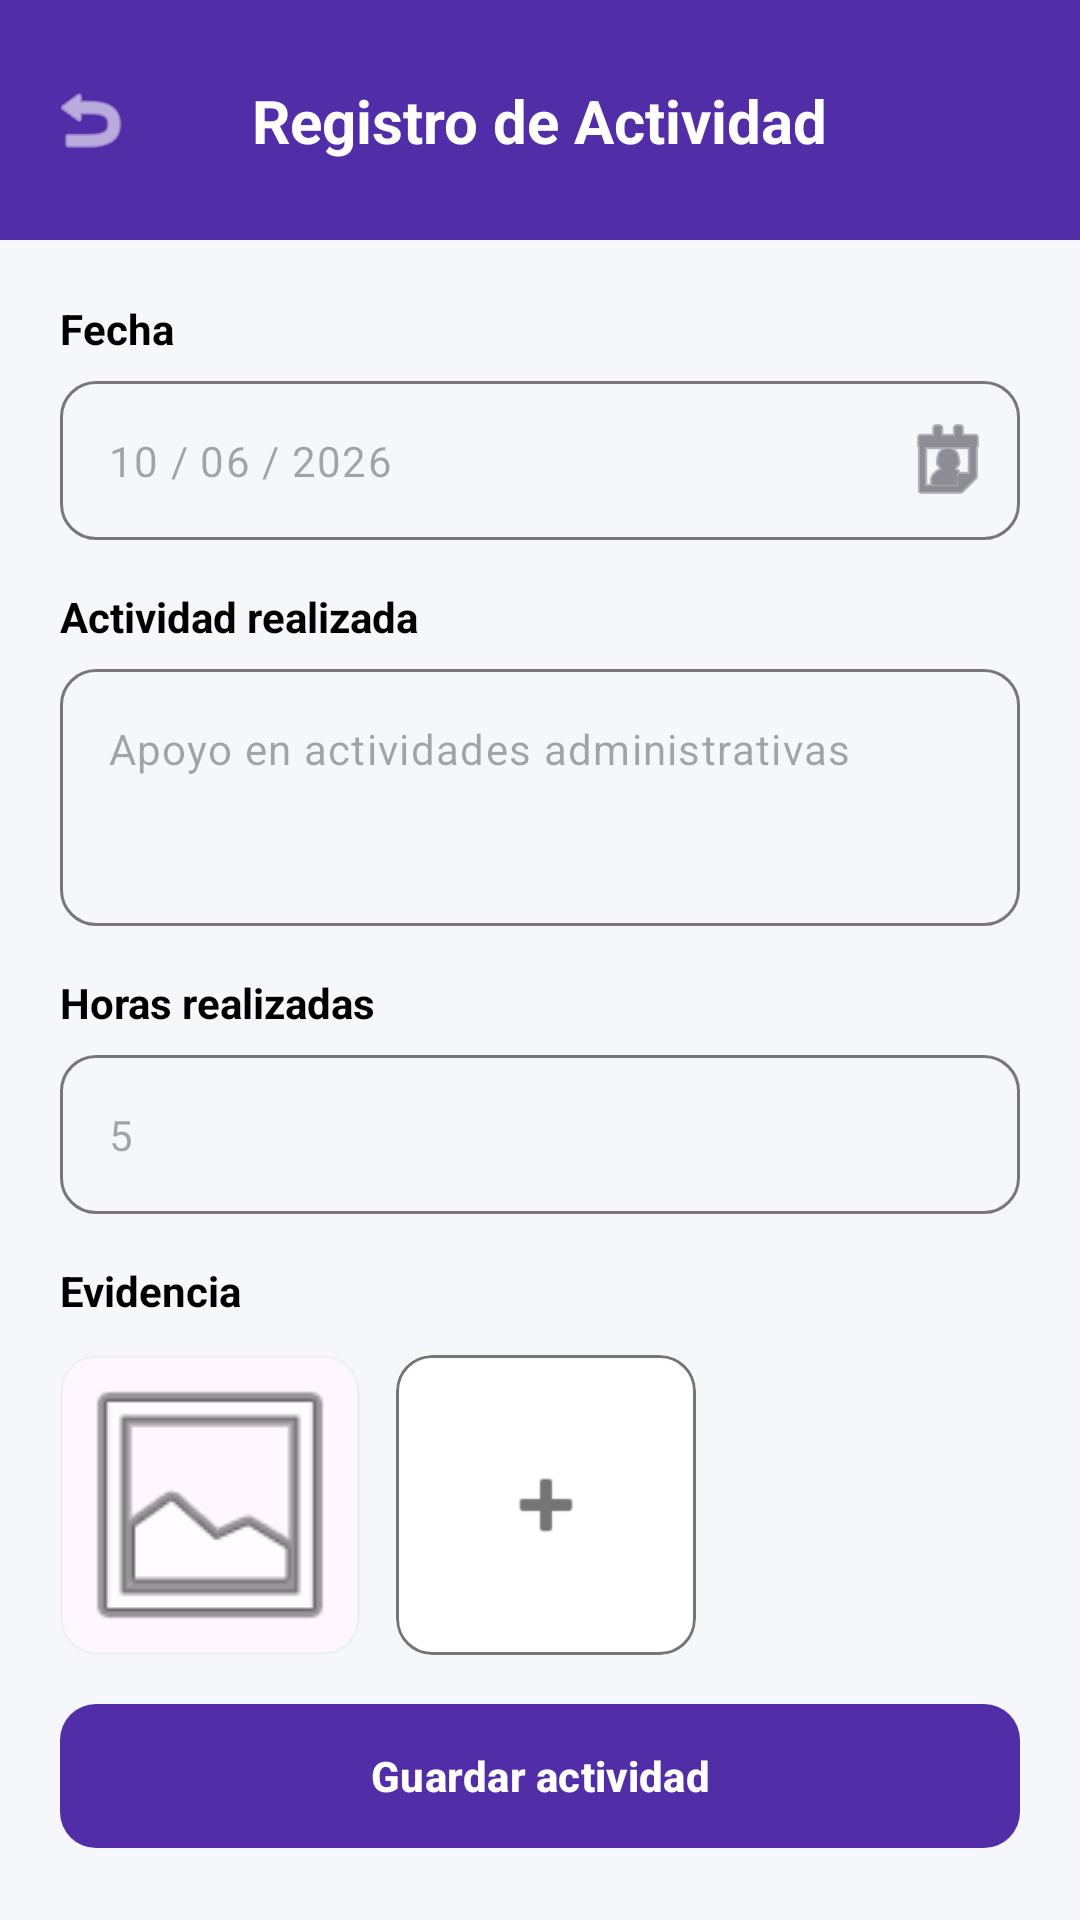

Layout XML and referenced resources for this Android screen:
<!-- AndroidManifest.xml: application theme Theme.ServicioSocial -->
<!-- res/layout/fragment_mis_actividades.xml -->
<?xml version="1.0" encoding="utf-8"?>
<androidx.constraintlayout.widget.ConstraintLayout xmlns:android="http://schemas.android.com/apk/res/android"
    xmlns:app="http://schemas.android.com/apk/res-auto"
    xmlns:tools="http://schemas.android.com/tools"
    android:layout_width="match_parent"
    android:layout_height="match_parent"
    android:background="@color/background_light">

    
    <View
        android:id="@+id/header_actividad"
        android:layout_width="match_parent"
        android:layout_height="80dp"
        android:background="@color/primary_purple"
        app:layout_constraintTop_toTopOf="parent" />

    <ImageView
        android:id="@+id/btn_back_actividad"
        android:layout_width="28dp"
        android:layout_height="28dp"
        android:layout_marginStart="16dp"
        android:src="@android:drawable/ic_menu_revert"
        app:layout_constraintBottom_toBottomOf="@id/header_actividad"
        app:layout_constraintStart_toStartOf="parent"
        app:layout_constraintTop_toTopOf="@id/header_actividad"
        app:tint="@color/white"
        tools:ignore="ContentDescription" />

    <TextView
        android:id="@+id/tv_title_actividad"
        android:layout_width="wrap_content"
        android:layout_height="wrap_content"
        android:text="Registro de Actividad"
        android:textColor="@color/white"
        android:textSize="20sp"
        android:textStyle="bold"
        app:layout_constraintBottom_toBottomOf="@id/header_actividad"
        app:layout_constraintEnd_toEndOf="parent"
        app:layout_constraintStart_toStartOf="parent"
        app:layout_constraintTop_toTopOf="@id/header_actividad" />

    <androidx.core.widget.NestedScrollView
        android:layout_width="match_parent"
        android:layout_height="0dp"
        app:layout_constraintBottom_toTopOf="@id/btn_guardar_actividad"
        app:layout_constraintTop_toBottomOf="@id/header_actividad">

        <LinearLayout
            android:layout_width="match_parent"
            android:layout_height="wrap_content"
            android:orientation="vertical"
            android:padding="20dp">

            
            <TextView
                android:layout_width="wrap_content"
                android:layout_height="wrap_content"
                android:text="Fecha"
                android:textColor="@color/black"
                android:textStyle="bold"
                android:textSize="14sp" />

            <com.google.android.material.textfield.TextInputLayout
                android:layout_width="match_parent"
                android:layout_height="wrap_content"
                android:layout_marginTop="8dp"
                android:layout_marginBottom="16dp"
                app:boxBackgroundMode="outline"
                app:boxCornerRadiusBottomEnd="12dp"
                app:boxCornerRadiusBottomStart="12dp"
                app:boxCornerRadiusTopEnd="12dp"
                app:boxCornerRadiusTopStart="12dp"
                app:hintEnabled="false"
                app:endIconMode="custom"
                app:endIconDrawable="@android:drawable/ic_menu_my_calendar">

                <com.google.android.material.textfield.TextInputEditText
                    android:layout_width="match_parent"
                    android:layout_height="wrap_content"
                    android:hint="10 / 06 / 2026"
                    android:focusable="false"
                    android:clickable="true"
                    android:inputType="none"
                    android:textSize="14sp" />
            </com.google.android.material.textfield.TextInputLayout>

            
            <TextView
                android:layout_width="wrap_content"
                android:layout_height="wrap_content"
                android:text="Actividad realizada"
                android:textColor="@color/black"
                android:textStyle="bold"
                android:textSize="14sp" />

            <com.google.android.material.textfield.TextInputLayout
                android:layout_width="match_parent"
                android:layout_height="wrap_content"
                android:layout_marginTop="8dp"
                android:layout_marginBottom="16dp"
                app:boxBackgroundMode="outline"
                app:boxCornerRadiusBottomEnd="12dp"
                app:boxCornerRadiusBottomStart="12dp"
                app:boxCornerRadiusTopEnd="12dp"
                app:boxCornerRadiusTopStart="12dp"
                app:hintEnabled="false">

                <com.google.android.material.textfield.TextInputEditText
                    android:layout_width="match_parent"
                    android:layout_height="wrap_content"
                    android:hint="Apoyo en actividades administrativas"
                    android:gravity="top"
                    android:lines="3"
                    android:inputType="textMultiLine"
                    android:textSize="14sp" />
            </com.google.android.material.textfield.TextInputLayout>

            
            <TextView
                android:layout_width="wrap_content"
                android:layout_height="wrap_content"
                android:text="Horas realizadas"
                android:textColor="@color/black"
                android:textStyle="bold"
                android:textSize="14sp" />

            <com.google.android.material.textfield.TextInputLayout
                android:layout_width="match_parent"
                android:layout_height="wrap_content"
                android:layout_marginTop="8dp"
                android:layout_marginBottom="16dp"
                app:boxBackgroundMode="outline"
                app:boxCornerRadiusBottomEnd="12dp"
                app:boxCornerRadiusBottomStart="12dp"
                app:boxCornerRadiusTopEnd="12dp"
                app:boxCornerRadiusTopStart="12dp"
                app:hintEnabled="false">

                <com.google.android.material.textfield.TextInputEditText
                    android:layout_width="match_parent"
                    android:layout_height="wrap_content"
                    android:hint="5"
                    android:inputType="number"
                    android:textSize="14sp" />
            </com.google.android.material.textfield.TextInputLayout>

            
            <TextView
                android:layout_width="wrap_content"
                android:layout_height="wrap_content"
                android:text="Evidencia"
                android:textColor="@color/black"
                android:textStyle="bold"
                android:textSize="14sp" />

            <LinearLayout
                android:layout_width="match_parent"
                android:layout_height="wrap_content"
                android:layout_marginTop="12dp"
                android:orientation="horizontal">

                
                <com.google.android.material.card.MaterialCardView
                    android:layout_width="100dp"
                    android:layout_height="100dp"
                    app:cardCornerRadius="12dp"
                    app:cardElevation="0dp"
                    app:strokeColor="@color/divider_color"
                    app:strokeWidth="1dp">
                    <ImageView
                        android:layout_width="match_parent"
                        android:layout_height="match_parent"
                        android:scaleType="centerCrop"
                        android:src="@android:drawable/ic_menu_gallery"
                        tools:ignore="ContentDescription" />
                </com.google.android.material.card.MaterialCardView>

                
                <com.google.android.material.card.MaterialCardView
                    android:layout_width="100dp"
                    android:layout_height="100dp"
                    android:layout_marginStart="12dp"
                    android:clickable="true"
                    android:focusable="true"
                    android:foreground="?attr/selectableItemBackground"
                    app:cardBackgroundColor="@color/white"
                    app:cardCornerRadius="12dp"
                    app:cardElevation="0dp"
                    app:strokeColor="@color/text_grey"
                    app:strokeWidth="1dp"
                    >
                    <ImageView
                        android:layout_width="32dp"
                        android:layout_height="32dp"
                        android:layout_gravity="center"
                        android:src="@android:drawable/ic_input_add"
                        app:tint="@color/text_grey"
                        tools:ignore="ContentDescription" />
                </com.google.android.material.card.MaterialCardView>
            </LinearLayout>

        </LinearLayout>
    </androidx.core.widget.NestedScrollView>

    <com.google.android.material.button.MaterialButton
        android:id="@+id/btn_guardar_actividad"
        android:layout_width="match_parent"
        android:layout_height="56dp"
        android:layout_margin="20dp"
        android:text="Guardar actividad"
        android:textAllCaps="false"
        android:textStyle="bold"
        app:backgroundTint="@color/primary_purple"
        app:cornerRadius="12dp"
        app:layout_constraintBottom_toBottomOf="parent" />

</androidx.constraintlayout.widget.ConstraintLayout>
<!-- resources referenced by this layout -->
<resources>
  <color name="background_light">#F5F7FB</color>
  <color name="black">#FF000000</color>
  <color name="divider_color">#F0F0F0</color>
  <color name="primary_purple">#512DA8</color>
  <color name="text_grey">#757575</color>
  <color name="white">#FFFFFFFF</color>
  <style name="Theme.ServicioSocial" parent="Base.Theme.ServicioSocial" />
  <style name="Base.Theme.ServicioSocial" parent="Theme.Material3.DayNight.NoActionBar">
          
          
      </style>
</resources>
